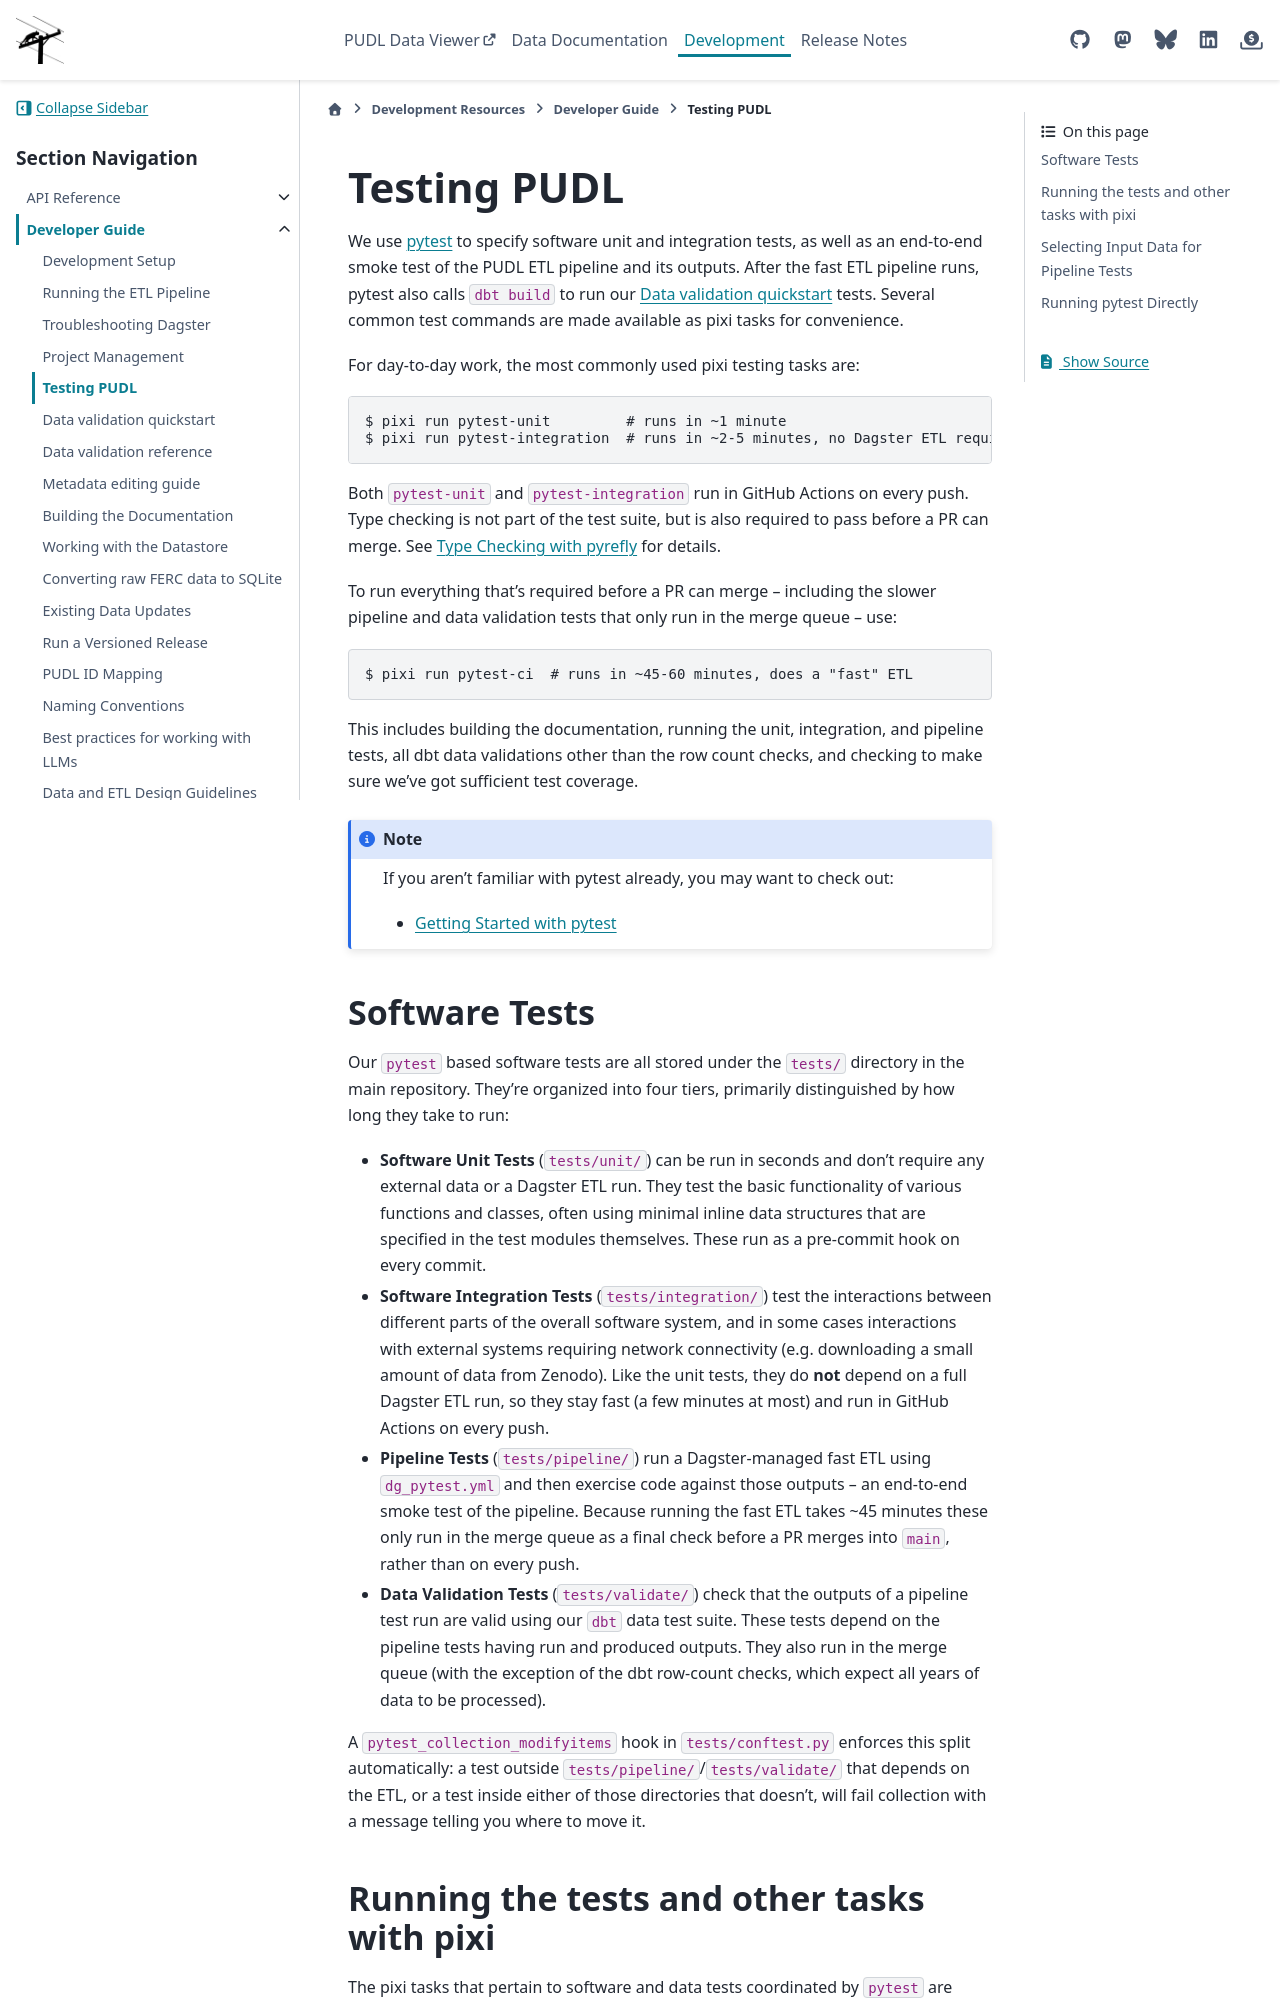

repository: catalyst-cooperative/pudl · page: en/latest/dev/testing.html · generator: sphinx

.. _testing:

===============================================================================
Testing PUDL
===============================================================================

We use `pytest <https://pytest.org>`__ to specify software unit and integration tests,
as well as an end-to-end smoke test of the PUDL ETL pipeline and its outputs. After the
fast ETL pipeline runs, pytest also calls ``dbt build`` to run our
:doc:`data_validation_quickstart` tests. Several common test commands are made available
as pixi tasks for convenience.

For day-to-day work, the most commonly used pixi testing tasks are:

.. code-block:: console

   $ pixi run pytest-unit         # runs in ~1 minute
   $ pixi run pytest-integration  # runs in ~2-5 minutes, no Dagster ETL required

Both ``pytest-unit`` and ``pytest-integration`` run in GitHub Actions on every push.
Type checking is not part of the test suite, but is also required to pass before a PR
can merge. See :ref:`type-checking` for details.

To run everything that's required before a PR can merge -- including the slower
pipeline and data validation tests that only run in the merge queue -- use:

.. code-block:: console

    $ pixi run pytest-ci  # runs in ~45-60 minutes, does a "fast" ETL

This includes building the documentation, running the unit, integration, and pipeline
tests, all dbt data validations other than the row count checks, and checking to make
sure we've got sufficient test coverage.

.. note::

    If you aren't familiar with pytest already, you may want to check out:

    * `Getting Started with pytest <https://docs.pytest.org/en/latest/getting-started.html>`__
